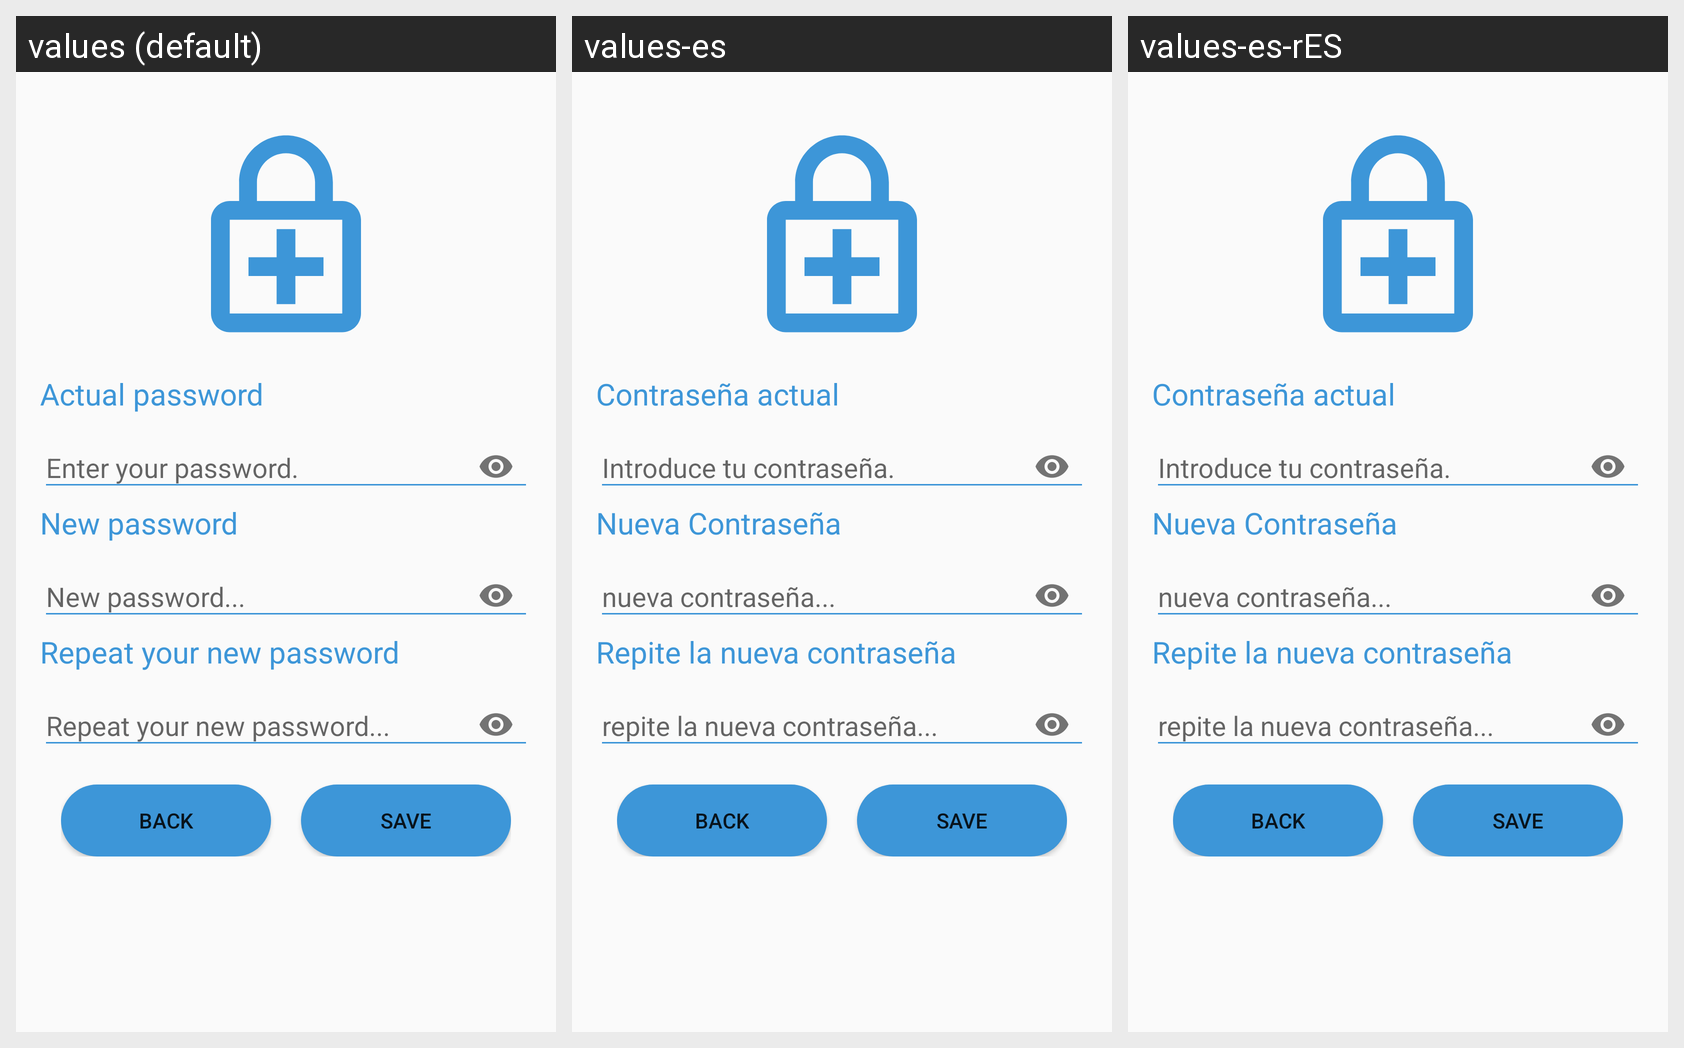

Strings drawn on this Android screen and how each of the app's shown locales translates them:
Android screen res/layout/dialogfragment_change_password.xml rendered under 3 locales, left to right: values (default), values-es, values-es-rES. Device: Nexus 5 (rendered at 1080×1920; each locale shown at half size, 540×960, under a caption strip naming it); theme AppTheme.
Strings drawn on this screen, with the default value and each locale's value (text and hints the layout hard-codes, and strings that could not be matched under every locale, appear in the picture but are not listed):

actual_password
  values: Actual password
  values-es: Contraseña actual
  values-es-rES: Contraseña actual  [from values-es]

your_new_password
  values: New password
  values-es: Nueva Contraseña
  values-es-rES: Nueva Contraseña  [from values-es]

your_new_password_again
  values: Repeat your new password
  values-es: Repite la nueva contraseña
  values-es-rES: Repite la nueva contraseña  [from values-es]
